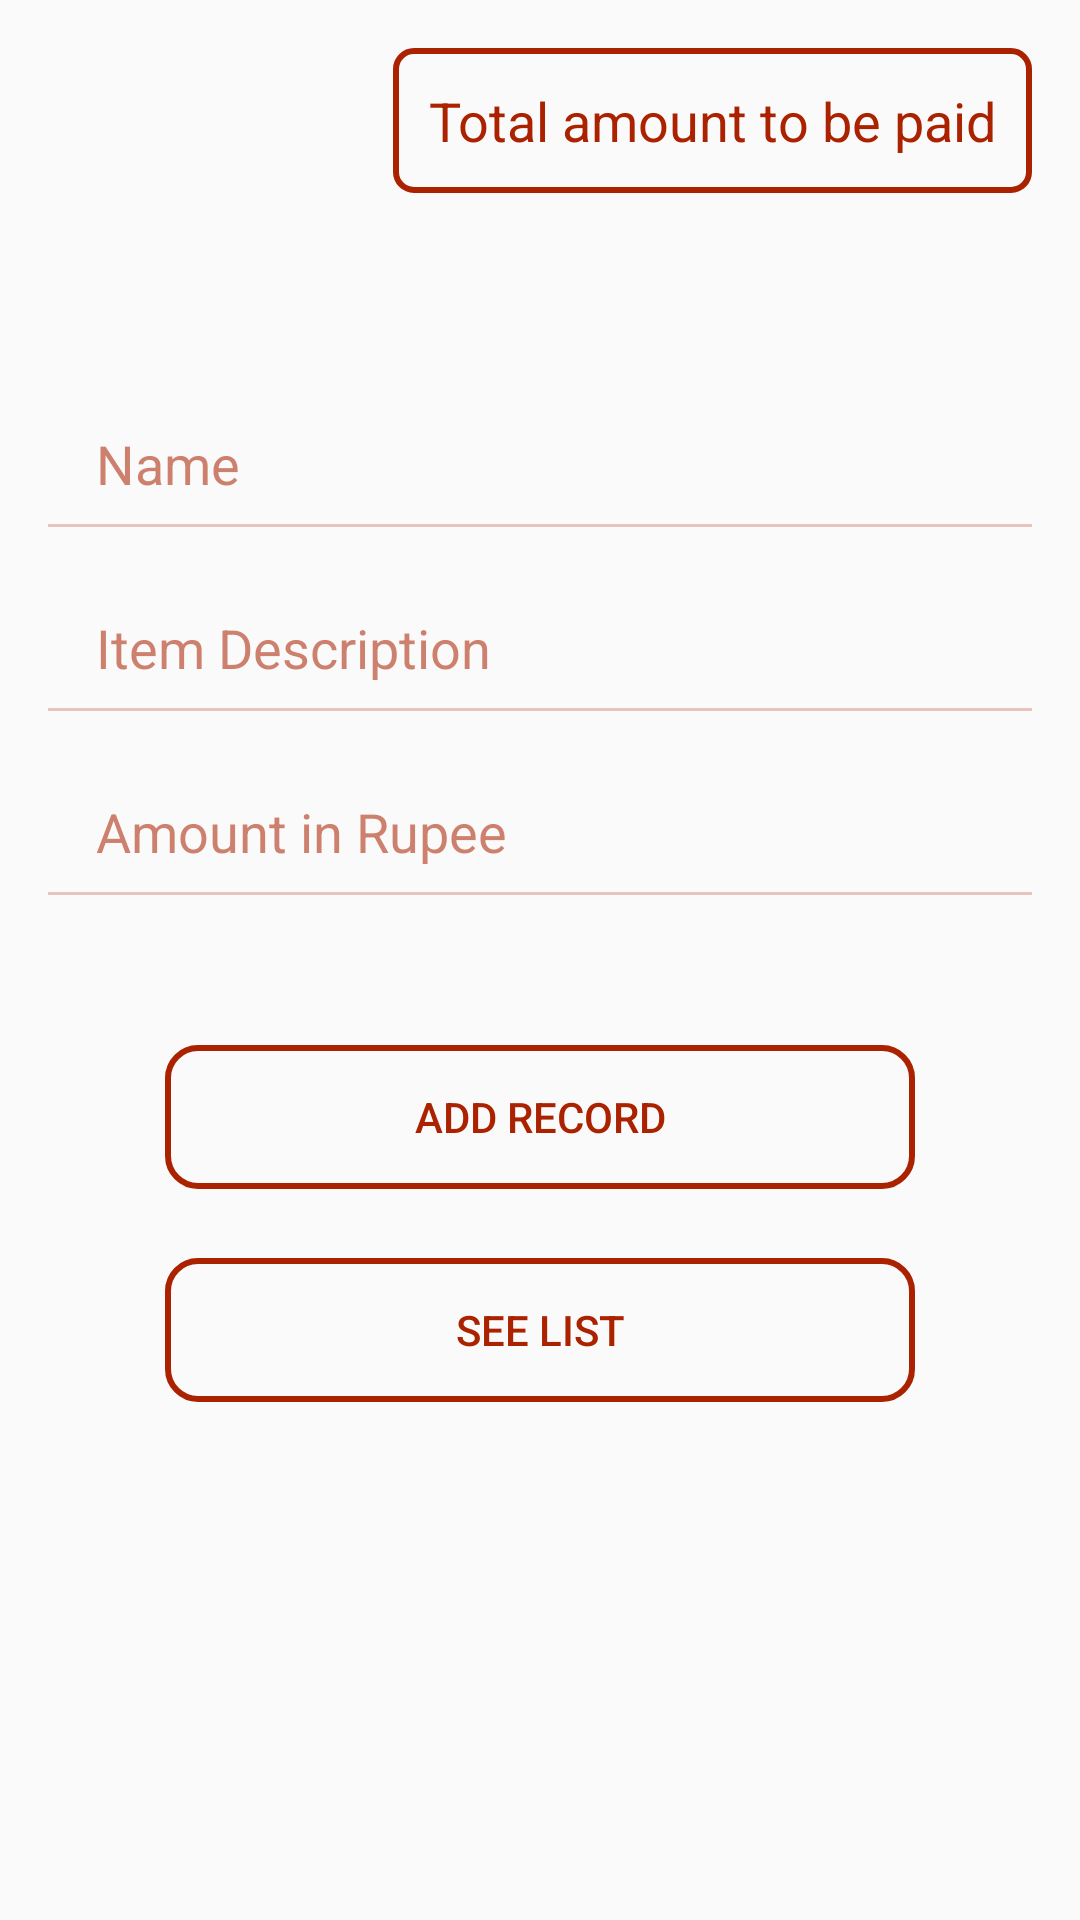

Android layout source for this screen:
<!-- AndroidManifest.xml: activity theme AppTheme -->
<!-- res/layout/activity_main.xml -->
<?xml version="1.0" encoding="utf-8"?>
<RelativeLayout xmlns:android="http://schemas.android.com/apk/res/android"
    xmlns:tools="http://schemas.android.com/tools"
    android:layout_width="match_parent"
    android:layout_height="match_parent"
    android:padding="16dp"
    tools:context="com.example.android.itemrecorder.MainActivity">




    <ScrollView
        android:layout_width="match_parent"
        android:layout_height="match_parent">

        <LinearLayout
            android:layout_width="match_parent"
            android:layout_height="match_parent"
            android:orientation="vertical">

            <TextView
                android:id="@+id/amount_to_paid"
                android:layout_width="wrap_content"
                android:layout_height="wrap_content"
                android:layout_gravity="right"
                android:text="Total amount to be paid"
                android:padding="12dp"
                android:textColor="#AA2200"
                android:background="@drawable/amount_text_view"
                android:textAppearance="@style/TextAppearance.AppCompat.Medium"/>


            <LinearLayout
                android:layout_width="match_parent"
                android:layout_height="wrap_content"
                android:orientation="vertical">

                <EditText
                    android:id="@+id/person_name_edit_text"
                    android:layout_width="match_parent"
                    android:layout_height="wrap_content"
                    android:layout_marginLeft="8dp"
                    android:layout_marginRight="8dp"
                    android:layout_marginTop="70dp"
                    android:background="@android:color/transparent"
                    android:ems="100"
                    android:hint="Name"
                    android:inputType="textPersonName"
                    android:padding="8dp"
                    android:textColorHint="#90AA2200" />

                <View
                    android:layout_width="match_parent"
                    android:layout_height="1dp"
                    android:background="#40AA2200" />

                <EditText
                    android:id="@+id/description_edit_text"
                    android:layout_width="match_parent"
                    android:layout_height="wrap_content"
                    android:layout_marginLeft="8dp"
                    android:layout_marginRight="8dp"
                    android:layout_marginTop="20dp"
                    android:background="@android:color/transparent"
                    android:ems="100"
                    android:hint="Item Description"
                    android:inputType="textLongMessage"
                    android:padding="8dp"
                    android:textColorHint="#90AA2200" />

                <View
                    android:layout_width="match_parent"
                    android:layout_height="1dp"
                    android:background="#40AA2200" />

                <EditText
                    android:id="@+id/amount_edit_text"
                    android:layout_width="match_parent"
                    android:layout_height="wrap_content"
                    android:layout_marginLeft="8dp"
                    android:layout_marginRight="8dp"
                    android:layout_marginTop="20dp"
                    android:background="@android:color/transparent"
                    android:ems="100"
                    android:hint="Amount in Rupee"
                    android:inputType="numberDecimal"
                    android:padding="8dp"
                    android:textColorHint="#90AA2200" />

                <View
                    android:layout_width="match_parent"
                    android:layout_height="1dp"
                    android:background="#40AA2200" />

            </LinearLayout>


            <Button
                android:id="@+id/add_to_waitlist_button"
                android:layout_width="250dp"
                android:layout_height="wrap_content"
                android:layout_gravity="center"
                android:layout_marginBottom="8dp"
                android:layout_marginTop="50dp"
                android:background="@drawable/backgroundbutton_main"
                android:onClick="addToWaitlist"
                android:text="Add Record"
                android:textAppearance="@style/TextAppearance.AppCompat.Widget.Button.Inverse"
                android:textColor="#AA2200" />

            <Button
                android:id="@+id/see_recycler"
                android:layout_width="250dp"
                android:layout_height="wrap_content"
                android:layout_gravity="center"
                android:layout_marginBottom="8dp"
                android:layout_marginTop="15dp"
                android:background="@drawable/backgroundbutton_main"
                android:onClick="openRecView"
                android:padding="12dp"
                android:text="See List"
                android:textAppearance="@style/TextAppearance.AppCompat.Widget.Button.Inverse"
                android:textColor="#AA2200" />

        </LinearLayout>

    </ScrollView>


</RelativeLayout>
<!-- resources referenced by this layout -->
<resources>
  <!-- drawable amount_text_view (drawable) -->
  <?xml version="1.0" encoding="utf-8"?>
  <shape xmlns:android="http://schemas.android.com/apk/res/android"
      android:shape="rectangle">
      <stroke
  
          android:width="2dp"
          android:color="#AA2200"/>
  
      <corners android:radius="6dp"/>
      <padding
          android:bottom="2dp"
          android:left="2dp"
          android:right="2dp"
          android:top="2dp"/>
      <solid android:color="@android:color/transparent"/>
  </shape>
  <!-- drawable backgroundbutton_main (drawable) -->
  <?xml version="1.0" encoding="utf-8"?>
  <shape xmlns:android="http://schemas.android.com/apk/res/android"
      android:shape="rectangle">
      <stroke
  
          android:width="2dp"
          android:color="#AA2200"/>
  
      <corners android:radius="10dp"/>
      <padding
          android:bottom="2dp"
          android:left="2dp"
          android:right="2dp"
          android:top="2dp"/>
      <solid android:color="@android:color/transparent"/>
  </shape>
  <style name="AppTheme" parent="Theme.AppCompat.Light.DarkActionBar">
          
          <item name="colorPrimary">#AA2200</item>
          <item name="colorPrimaryDark">#AA2200</item>
          <item name="colorAccent">@color/colorAccent</item>
      </style>
  <!-- not gathered from this repository: default colours our renderer supplied (Android Studio template values) -->
  <color name="colorAccent">#FF03DAC5</color>
</resources>
